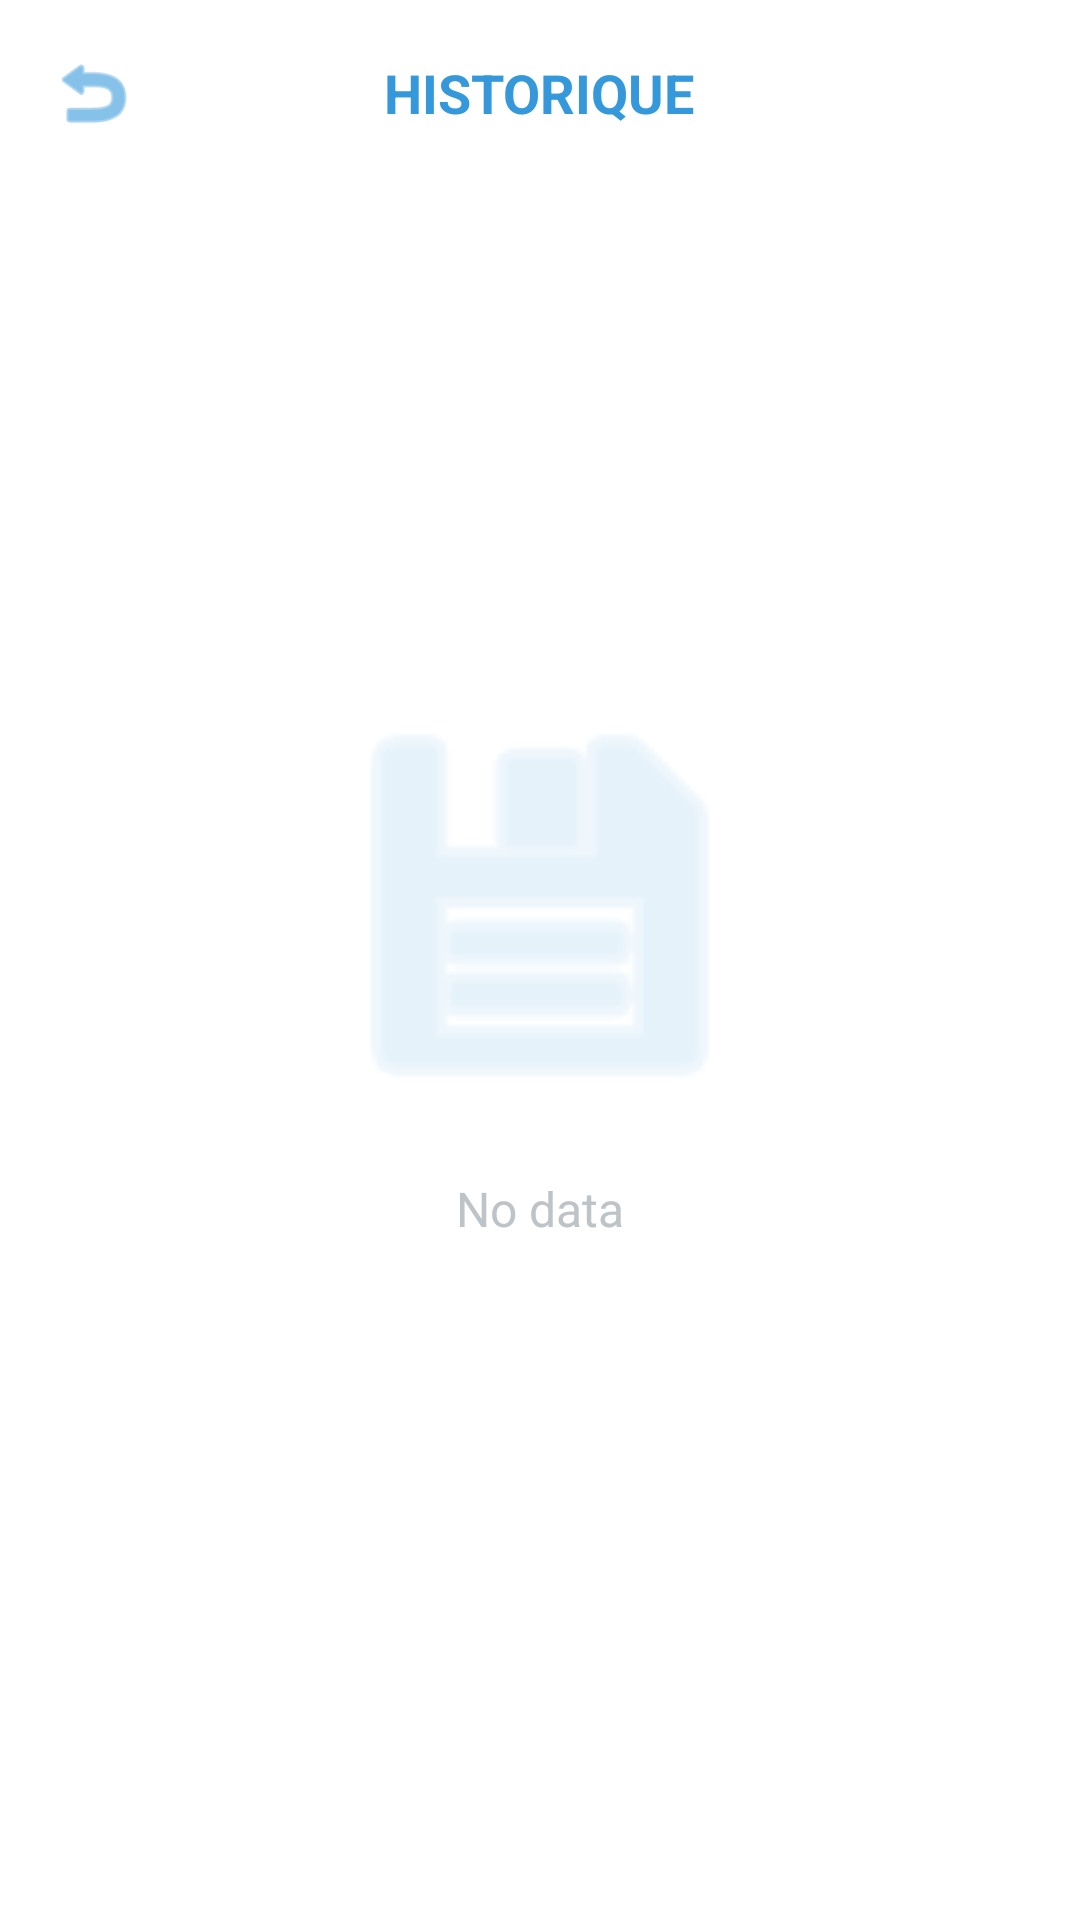

This screen was rendered from an Android layout file. Write that file and the resources it references.
<!-- AndroidManifest.xml: application theme Theme.Konnash -->
<!-- res/layout/activity_historique.xml -->
<?xml version="1.0" encoding="utf-8"?>
<RelativeLayout xmlns:android="http://schemas.android.com/apk/res/android"
    xmlns:app="http://schemas.android.com/apk/res-auto"
    android:id="@+id/main_root"
    android:layout_width="match_parent"
    android:layout_height="match_parent"
    android:background="#FFFFFF">

    
    <RelativeLayout
        android:id="@+id/header"
        android:layout_width="match_parent"
        android:layout_height="wrap_content"
        android:padding="16dp">

        <ImageView
            android:id="@+id/btnBack"
            android:layout_width="30dp"
            android:layout_height="30dp"
            android:layout_centerVertical="true"
            android:src="@android:drawable/ic_menu_revert"
            app:tint="#3498DB" />

        <TextView
            android:layout_width="wrap_content"
            android:layout_height="wrap_content"
            android:layout_centerInParent="true"
            android:text="HISTORIQUE"
            android:textColor="#3498DB"
            android:textSize="18sp"
            android:textStyle="bold" />
    </RelativeLayout>

    
    <LinearLayout
        android:layout_width="wrap_content"
        android:layout_height="wrap_content"
        android:layout_centerInParent="true"
        android:gravity="center"
        android:orientation="vertical">

        <ImageView
            android:layout_width="150dp"
            android:layout_height="150dp"
            android:src="@android:drawable/ic_menu_save"
            app:tint="#D6EAF8" />

        <TextView
            android:layout_width="wrap_content"
            android:layout_height="wrap_content"
            android:layout_marginTop="16dp"
            android:text="No data"
            android:textColor="#BDC3C7"
            android:textSize="16sp" />
    </LinearLayout>

</RelativeLayout>
<!-- resources referenced by this layout -->
<resources>
  <style name="Theme.Konnash" parent="Base.Theme.Konnash" />
  <style name="Base.Theme.Konnash" parent="Theme.Material3.Light.NoActionBar">
          
          <item name="android:windowBackground">@android:color/white</item>
          <item name="android:statusBarColor">@android:color/white</item>
          <item name="android:windowLightStatusBar">true</item>
      </style>
</resources>
